Run: headless pygame with SDL's dummy video driver; simulated clock (each Clock.tick advances the game by its frame time, no real sleeping); random seed 0; keys injected as events and as key.get_pressed() state; no mouse input.
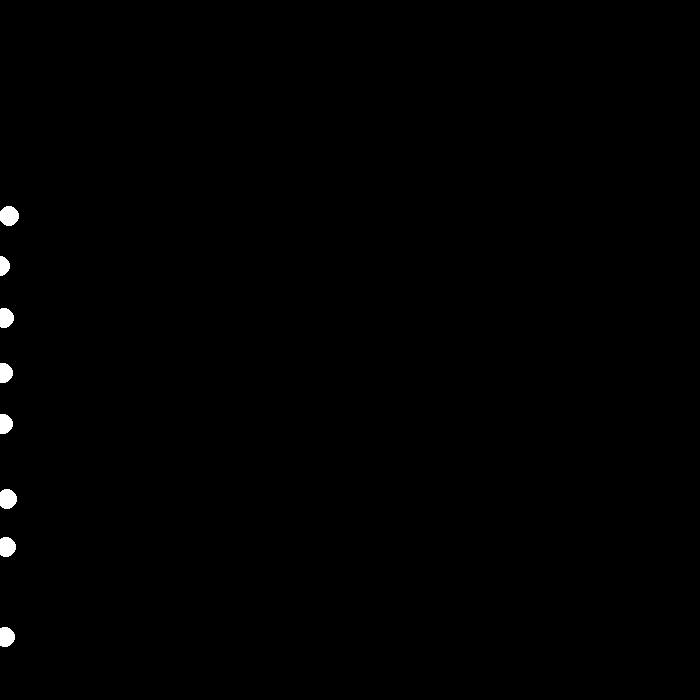
Frame 1 of 4 · flips 1–60 · no input
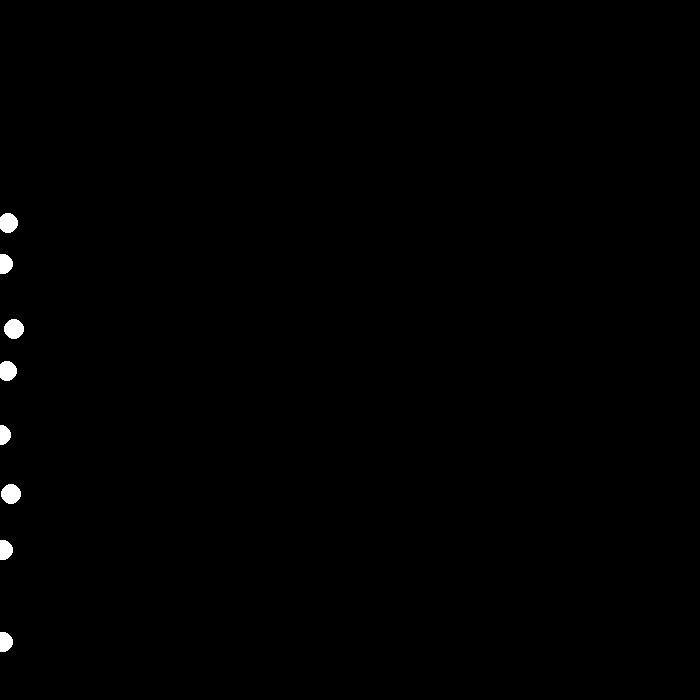
Frame 2 of 4 · flips 61–180 · tapped SPACE, RETURN · held RIGHT (→), D
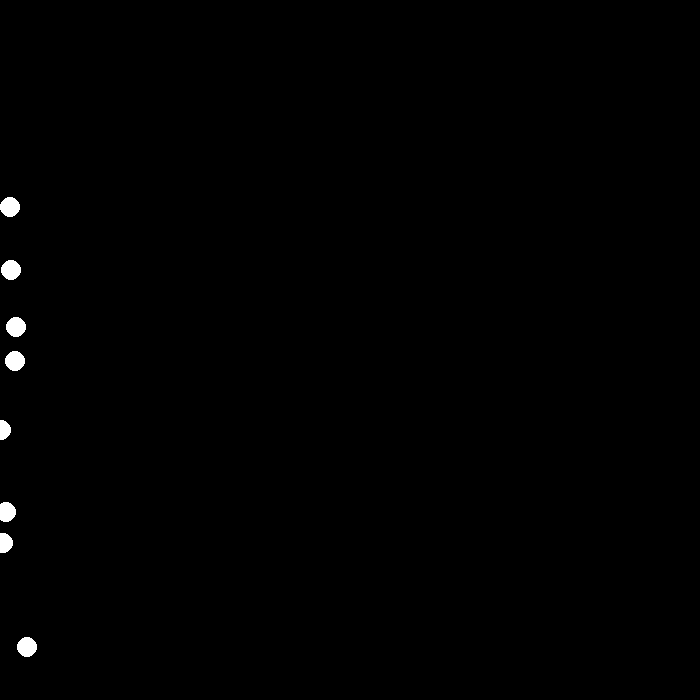
Frame 3 of 4 · flips 181–300 · held DOWN (↓), S
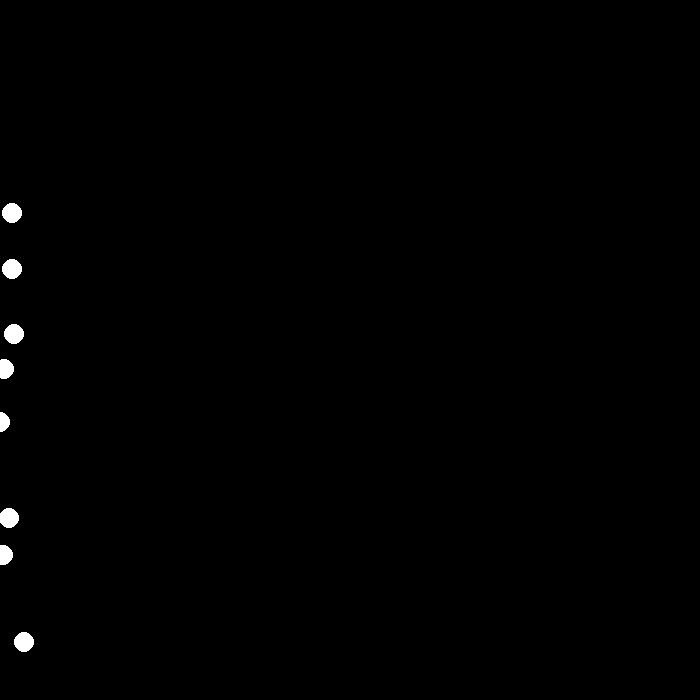
Frame 4 of 4 · flips 301–420 · held LEFT (←), A, UP (↑), W

The pygame program that drew these frames:

import pygame
import random

class Guerrero:
    def __init__(self, nombre, vida, x, y):
        self.nombre = nombre
        self.vida = vida
        self.x = x
        self.y = y

    def mover(self):
        self.x += random.randint(-1, 1)
        self.y += random.randint(-1, 1)
        self.x = max(0, min(700, self.x))  # Asegurar que el guerrero se mantiene dentro del mapa
        self.y = max(0, min(700, self.y))  # Asegurar que el guerrero se mantiene dentro del mapa

    def atacar(self, otro_guerrero):
        if abs(self.x - otro_guerrero.x) < 10 and abs(self.y - otro_guerrero.y) < 10:
            otro_guerrero.vida -= 10

# Inicializar Pygame
pygame.init()

# Crear una ventana de 700x700
ventana = pygame.display.set_mode((700, 700))

# Crear 10 guerreros en posiciones aleatorias
guerreros = [Guerrero(f'Guerrero {i}', 100, random.randint(0, 10), random.randint(0, 700)) for i in range(10)]

# Bucle principal del juego
corriendo = True
while corriendo:
    # Eventos
    for evento in pygame.event.get():
        if evento.type == pygame.QUIT:
            corriendo = False

    # Mover y atacar con los guerreros
    for guerrero in guerreros:
        guerrero.mover()
        for otro_guerrero in guerreros:
            if guerrero != otro_guerrero:
                guerrero.atacar(otro_guerrero)

    # Dibujar los guerreros
    ventana.fill((0, 0, 0))  # Llenar la ventana con blanco
    for guerrero in guerreros:
        if guerrero.vida > 0:  # Solo dibujar el guerrero si su vida es mayor que 0
            color = (255, 155 + guerrero.vida, 155 + guerrero.vida)  # El color se vuelve más rojo a medida que la vida disminuye
            pygame.draw.circle(ventana, color, (guerrero.x, guerrero.y), 10)  # Dibujar un círculo en la posición del guerrero

    # Actualizar la pantalla
    pygame.display.flip()

# Salir de Pygame
pygame.quit()
